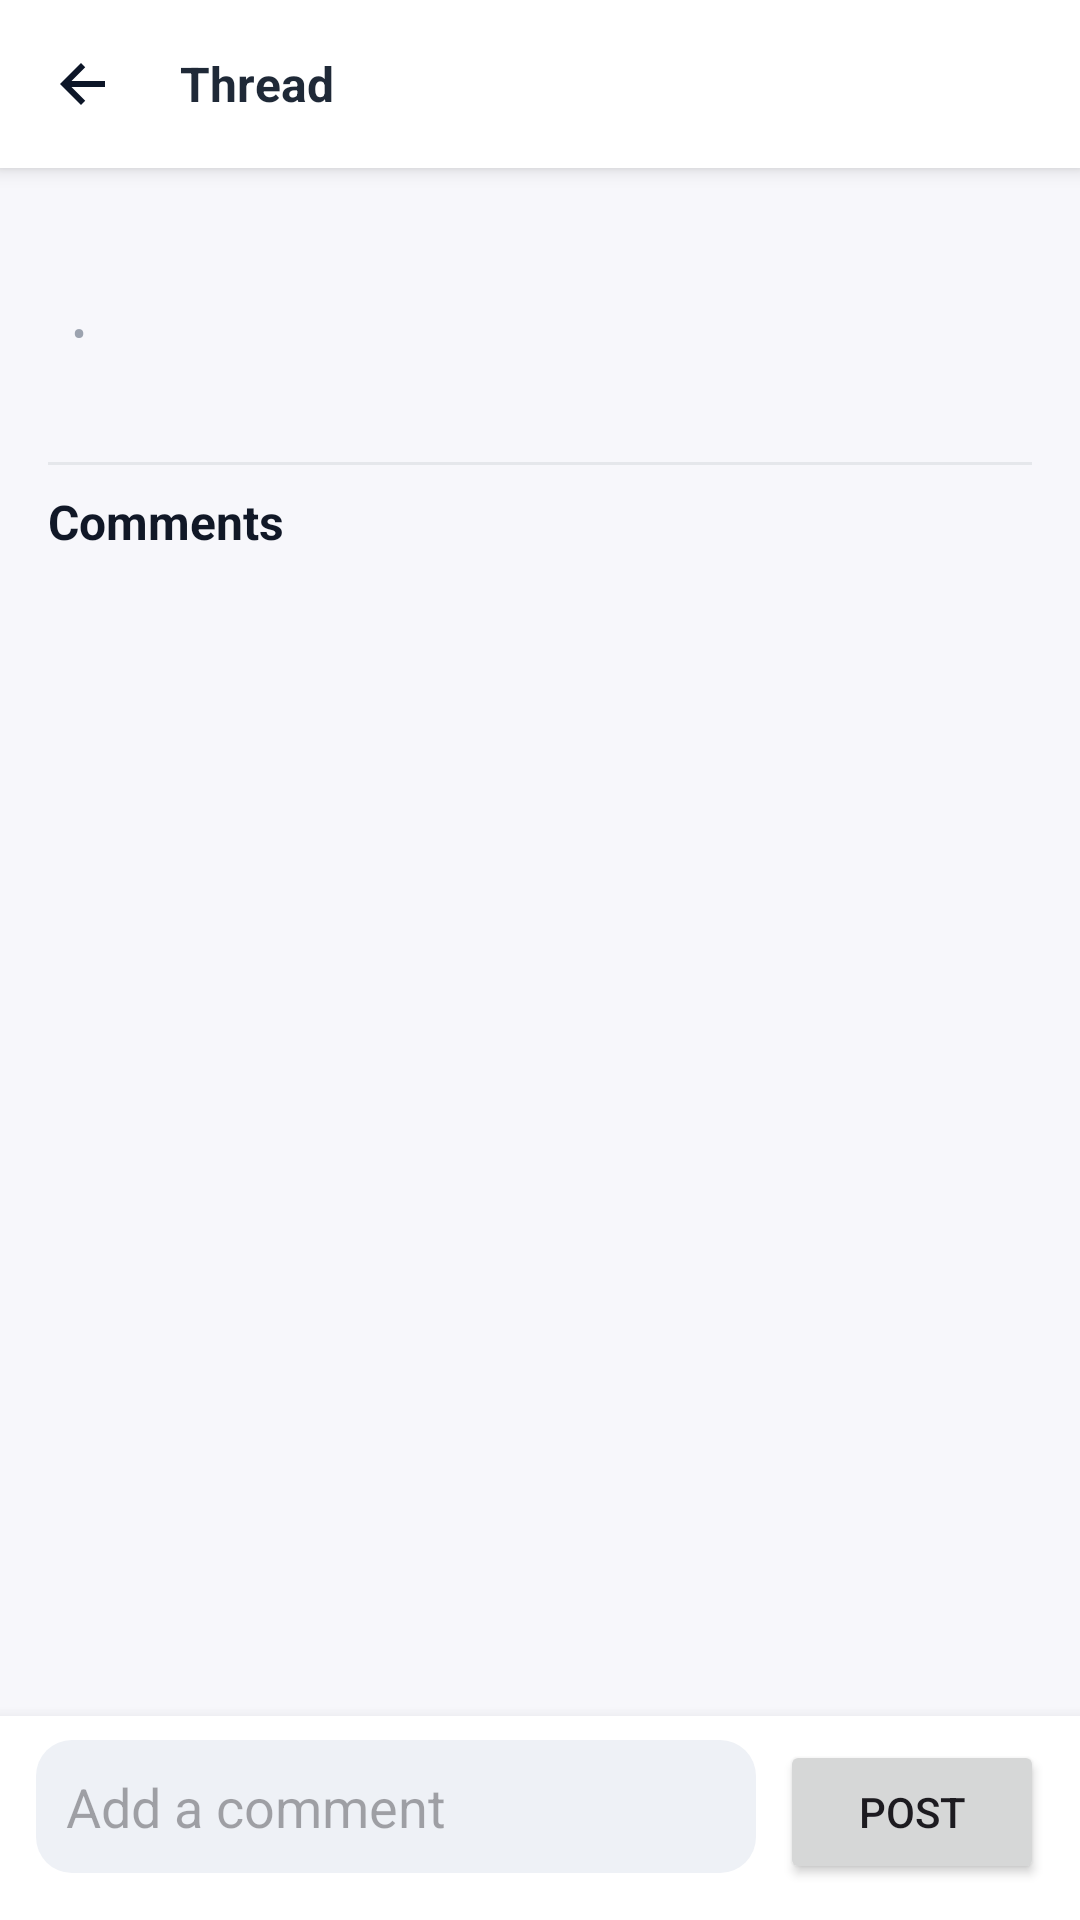

Android layout source for this screen:
<!-- AndroidManifest.xml: application theme Theme.Carforum -->
<!-- res/layout/activity_viewpost.xml -->
<?xml version="1.0" encoding="utf-8"?>
<androidx.constraintlayout.widget.ConstraintLayout xmlns:android="http://schemas.android.com/apk/res/android"
    xmlns:app="http://schemas.android.com/apk/res-auto"
    xmlns:tools="http://schemas.android.com/tools"
    android:id="@+id/main"
    android:layout_width="match_parent"
    android:layout_height="match_parent"
    android:background="#F7F7FB"
    tools:context=".viewpost">

    <LinearLayout
        android:id="@+id/topBar"
        android:layout_width="0dp"
        android:layout_height="56dp"
        android:orientation="horizontal"
        android:gravity="center_vertical"
        android:paddingStart="8dp"
        android:paddingEnd="16dp"
        android:background="#FFFFFF"
        app:layout_constraintStart_toStartOf="parent"
        app:layout_constraintEnd_toEndOf="parent"
        app:layout_constraintTop_toTopOf="parent"
        android:elevation="4dp">

        <ImageButton
            android:id="@+id/backbtn"
            android:layout_width="40dp"
            android:layout_height="40dp"
            android:background="?attr/selectableItemBackgroundBorderless"
            android:src="@drawable/ic_back"
            android:contentDescription="Back" />

        <TextView
            android:id="@+id/threadTitleSmall"
            android:layout_width="0dp"
            android:layout_height="wrap_content"
            android:layout_marginStart="12dp"
            android:ellipsize="end"
            android:maxLines="1"
            android:textColor="#1F2937"
            android:textStyle="bold"
            android:textSize="16sp"
            android:text="Thread"
            android:layout_gravity="center_vertical"
            android:gravity="center_vertical"
            android:layout_weight="1"/>
    </LinearLayout>

    <androidx.core.widget.NestedScrollView
        android:id="@+id/threadScroll"
        android:layout_width="0dp"
        android:layout_height="0dp"
        android:clipToPadding="false"
        android:padding="16dp"
        app:layout_constraintTop_toBottomOf="@+id/topBar"
        app:layout_constraintBottom_toTopOf="@+id/commentInputBar"
        app:layout_constraintStart_toStartOf="parent"
        app:layout_constraintEnd_toEndOf="parent">

        <LinearLayout
            android:layout_width="match_parent"
            android:layout_height="wrap_content"
            android:orientation="vertical">

            <TextView
                android:id="@+id/title3"
                android:layout_width="match_parent"
                android:layout_height="wrap_content"
                android:textColor="#0F172A"
                android:textSize="22sp"
                android:textStyle="bold"
                tools:text="What car should I buy?"/>

            <LinearLayout
                android:layout_width="match_parent"
                android:layout_height="wrap_content"
                android:orientation="horizontal"
                android:gravity="center_vertical">

                <TextView
                    android:id="@+id/postAuthor"
                    android:layout_width="wrap_content"
                    android:layout_height="wrap_content"
                    android:textColor="#2563EB"
                    android:textStyle="bold"
                    tools:text="CarEnthusiast92"/>

                <TextView
                    android:layout_width="wrap_content"
                    android:layout_height="wrap_content"
                    android:layout_marginStart="8dp"
                    android:text="•"
                    android:textColor="#9CA3AF"/>

                <TextView
                    android:id="@+id/tags2"
                    android:layout_width="wrap_content"
                    android:layout_height="wrap_content"
                    android:textColor="#6B7280"
                    tools:text="buying, advice"/>
            </LinearLayout>

            <TextView
                android:id="@+id/textView3"
                android:layout_width="match_parent"
                android:layout_height="wrap_content"
                android:textColor="#111827"
                android:textSize="16sp"
                tools:text="Looking for a fun daily under $15k..."/>

            <View
                android:layout_width="match_parent"
                android:layout_height="1dp"
                android:layout_marginTop="12dp"
                android:background="#E5E7EB"/>

            <TextView
                android:id="@+id/commentsHeader"
                android:layout_width="match_parent"
                android:layout_height="wrap_content"
                android:layout_marginTop="8dp"
                android:text="Comments"
                android:textColor="#111827"
                android:textStyle="bold"
                android:textSize="16sp"/>

            <LinearLayout
                android:id="@+id/commentlistlayout"
                android:layout_width="match_parent"
                android:layout_height="wrap_content"
                android:orientation="vertical"
                android:divider="?android:attr/listDivider"
                android:dividerPadding="8dp"
                android:showDividers="middle"/>
        </LinearLayout>
    </androidx.core.widget.NestedScrollView>

    <LinearLayout
        android:id="@+id/commentInputBar"
        android:layout_width="0dp"
        android:layout_height="wrap_content"
        android:orientation="horizontal"
        android:paddingStart="12dp"
        android:paddingEnd="12dp"
        android:paddingTop="8dp"
        android:paddingBottom="12dp"
        android:background="#FFFFFF"
        android:elevation="8dp"
        app:layout_constraintBottom_toBottomOf="parent"
        app:layout_constraintStart_toStartOf="parent"
        app:layout_constraintEnd_toEndOf="parent">

        <EditText
            android:id="@+id/commentInput"
            android:layout_width="0dp"
            android:layout_height="wrap_content"
            android:layout_weight="1"
            android:hint="Add a comment"
            android:background="@drawable/rounded_input"
            android:padding="10dp"
            android:inputType="textCapSentences|textMultiLine"
            android:maxLines="3"/>

        <Button
            android:id="@+id/postCommentBtn"
            android:layout_width="wrap_content"
            android:layout_height="wrap_content"
            android:layout_marginStart="8dp"
            android:text="Post"/>
    </LinearLayout>
</androidx.constraintlayout.widget.ConstraintLayout>
<!-- resources referenced by this layout -->
<resources>
  <!-- drawable ic_back (drawable) -->
  <?xml version="1.0" encoding="utf-8"?>
  <vector xmlns:android="http://schemas.android.com/apk/res/android"
      android:width="24dp"
      android:height="24dp"
      android:viewportWidth="24"
      android:viewportHeight="24">
      <path
          android:fillColor="#0d1628"
          android:pathData="M19,11H7.83l4.58-4.59L11,5l-7,7 7,7 1.41-1.41L7.83,13H19v-2z" />
  </vector>
  <!-- drawable rounded_input (drawable) -->
  <?xml version="1.0" encoding="utf-8"?>
  <shape xmlns:android="http://schemas.android.com/apk/res/android"
      android:shape="rectangle">
      <solid android:color="#eef1f6" />
      <corners android:radius="12dp" />
      <padding
          android:left="8dp"
          android:top="8dp"
          android:right="8dp"
          android:bottom="8dp" />
  </shape>
  <style name="Theme.Carforum" parent="Base.Theme.Carforum" />
  <style name="Base.Theme.Carforum" parent="Theme.Material3.DayNight.NoActionBar">
          
          
      </style>
</resources>
